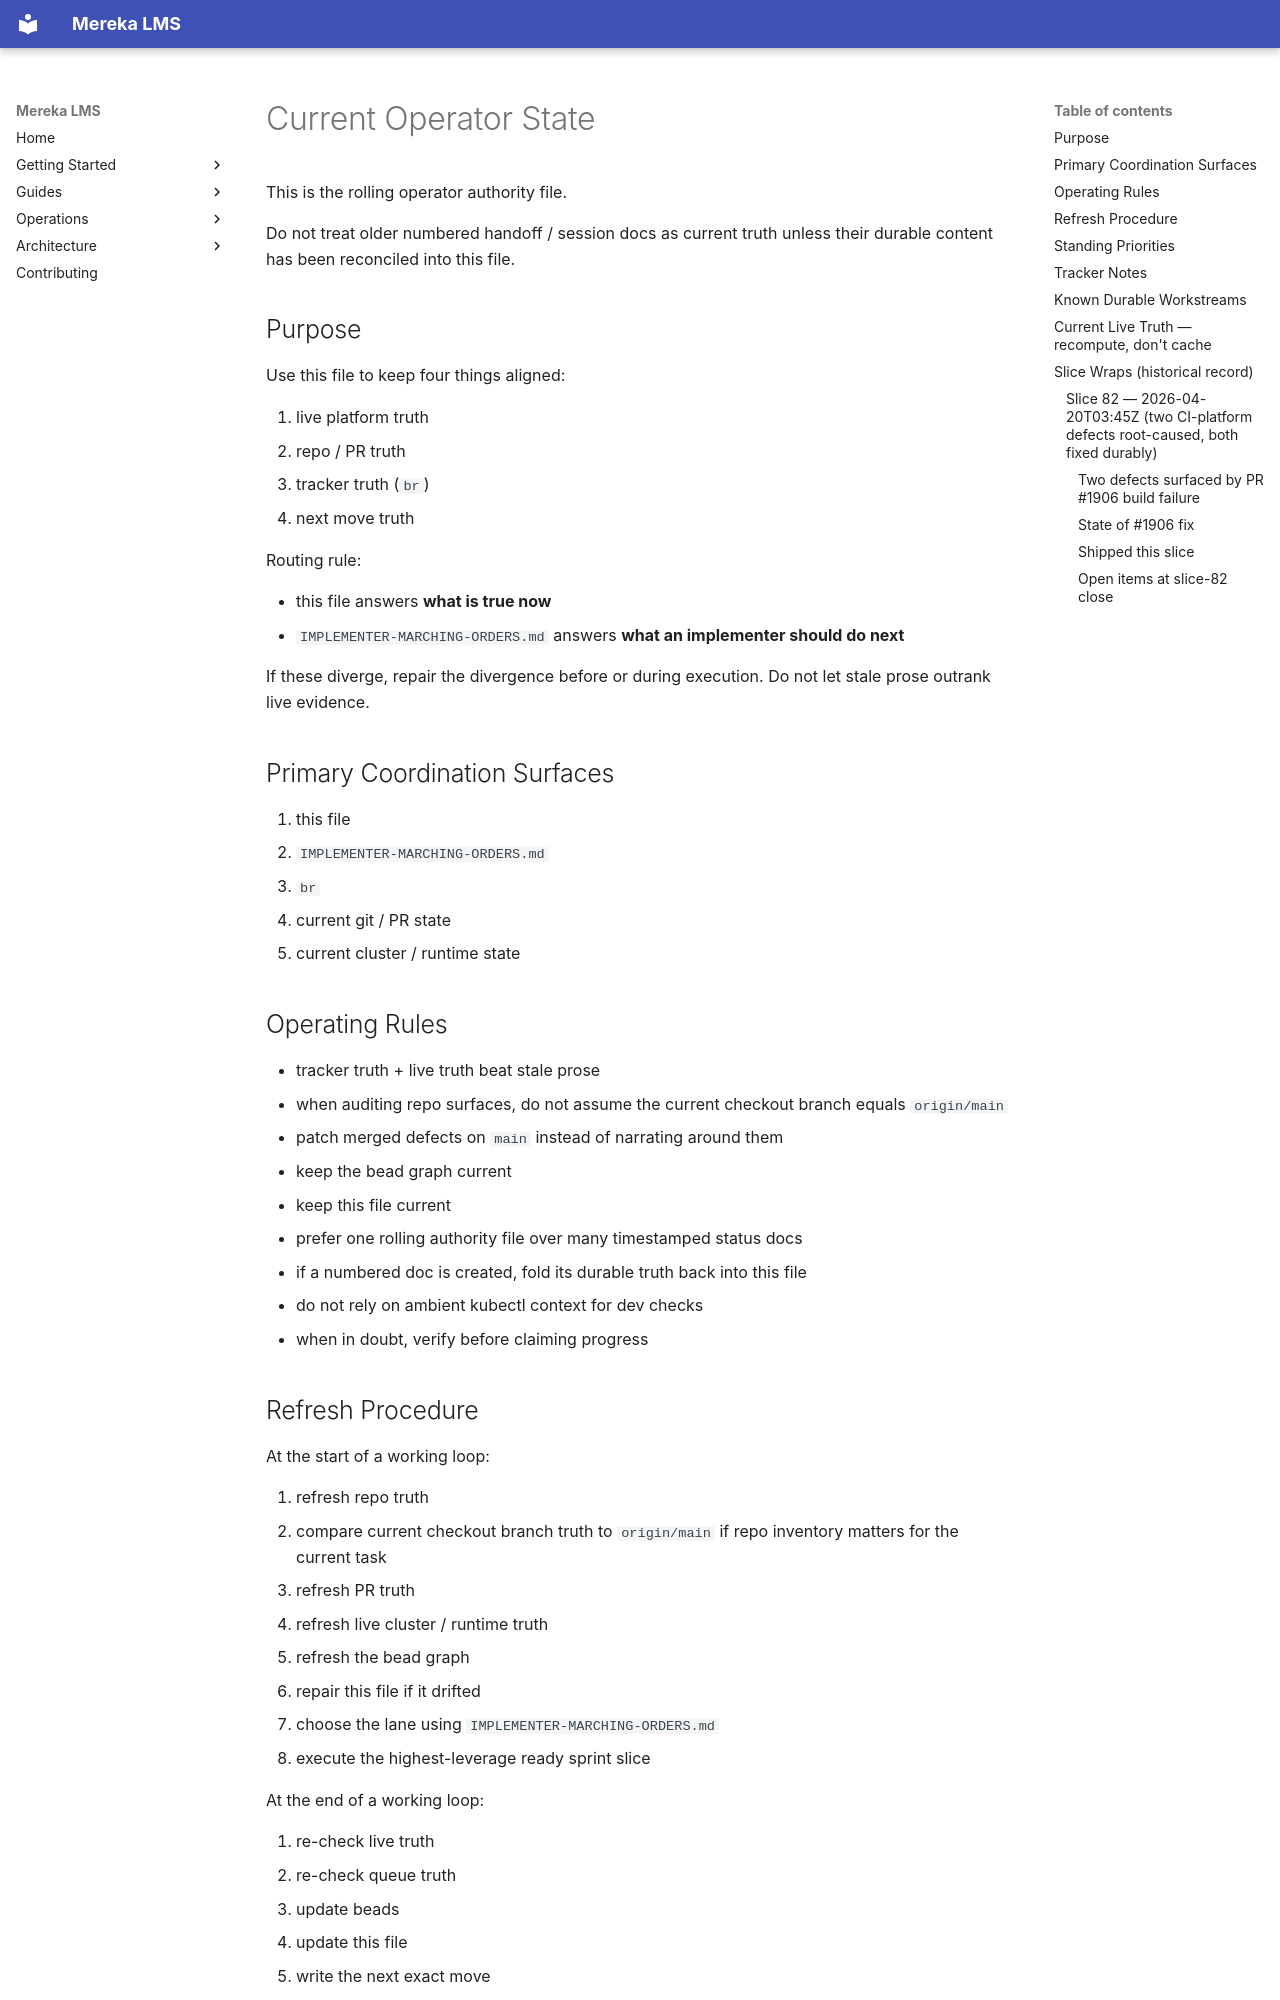

repository: lifeofgurpreet/mereka-lms-prototype · page: status/active/CURRENT-OPERATOR-STATE/index.html · generator: mkdocs

---
title: Current Operator State
type: rolling-state
owner: platform-release
status: active
---

# Current Operator State

This is the rolling operator authority file.

Do not treat older numbered handoff / session docs as current truth unless
their durable content has been reconciled into this file.

## Purpose

Use this file to keep four things aligned:

1. live platform truth
2. repo / PR truth
3. tracker truth (`br`)
4. next move truth

Routing rule:

- this file answers **what is true now**
- `IMPLEMENTER-MARCHING-ORDERS.md` answers **what an implementer should do
  next**

If these diverge, repair the divergence before or during execution. Do not let
stale prose outrank live evidence.

## Primary Coordination Surfaces

1. this file
2. `IMPLEMENTER-MARCHING-ORDERS.md`
3. `br`
4. current git / PR state
5. current cluster / runtime state

## Operating Rules

- tracker truth + live truth beat stale prose
- when auditing repo surfaces, do not assume the current checkout branch equals
  `origin/main`
- patch merged defects on `main` instead of narrating around them
- keep the bead graph current
- keep this file current
- prefer one rolling authority file over many timestamped status docs
- if a numbered doc is created, fold its durable truth back into this file
- do not rely on ambient kubectl context for dev checks
- when in doubt, verify before claiming progress

## Refresh Procedure

At the start of a working loop:

1. refresh repo truth
2. compare current checkout branch truth to `origin/main` if repo inventory
   matters for the current task
3. refresh PR truth
4. refresh live cluster / runtime truth
5. refresh the bead graph
6. repair this file if it drifted
7. choose the lane using `IMPLEMENTER-MARCHING-ORDERS.md`
8. execute the highest-leverage ready sprint slice

At the end of a working loop:

1. re-check live truth
2. re-check queue truth
3. update beads
4. update this file
5. write the next exact move

## Standing Priorities

Use fresh evidence to order the queue, but generally prefer work in this order:

1. merged defects on `main`
2. realization-truth and release-safety gaps
3. runtime verification gaps
4. PR queue hardening / CI fixes
5. operator runbook hardening
6. status / governance work that reduces future drift

## Tracker Notes

Use `br` as the task graph.

Current warning:

- tracker reads are useful, but tracker mutation is not yet fully trustworthy
- `.beads/issues.jsonl` currently contains `10` non-conforming legacy IDs
- `.beads/` also carries a real corruption / recovery history

Before non-trivial tracker surgery, read:

- `TRACKER-HYGIENE-RECOVERY-PLAN.md`

If the queue is weak:
- create missing beads
- split oversized beads
- add dependencies
- re-prioritize honestly

Do not wait for a perfect graph before working, but do not keep executing from a
broken graph either.

## Known Durable Workstreams

These workstreams are durable even when specific PR numbers change:

- release / promotion truth
- realization truth
- rollback drill quality
- runtime pod / digest verification
- retry semantics hardening
- operator handoff / state automation
- truth-repair governance
